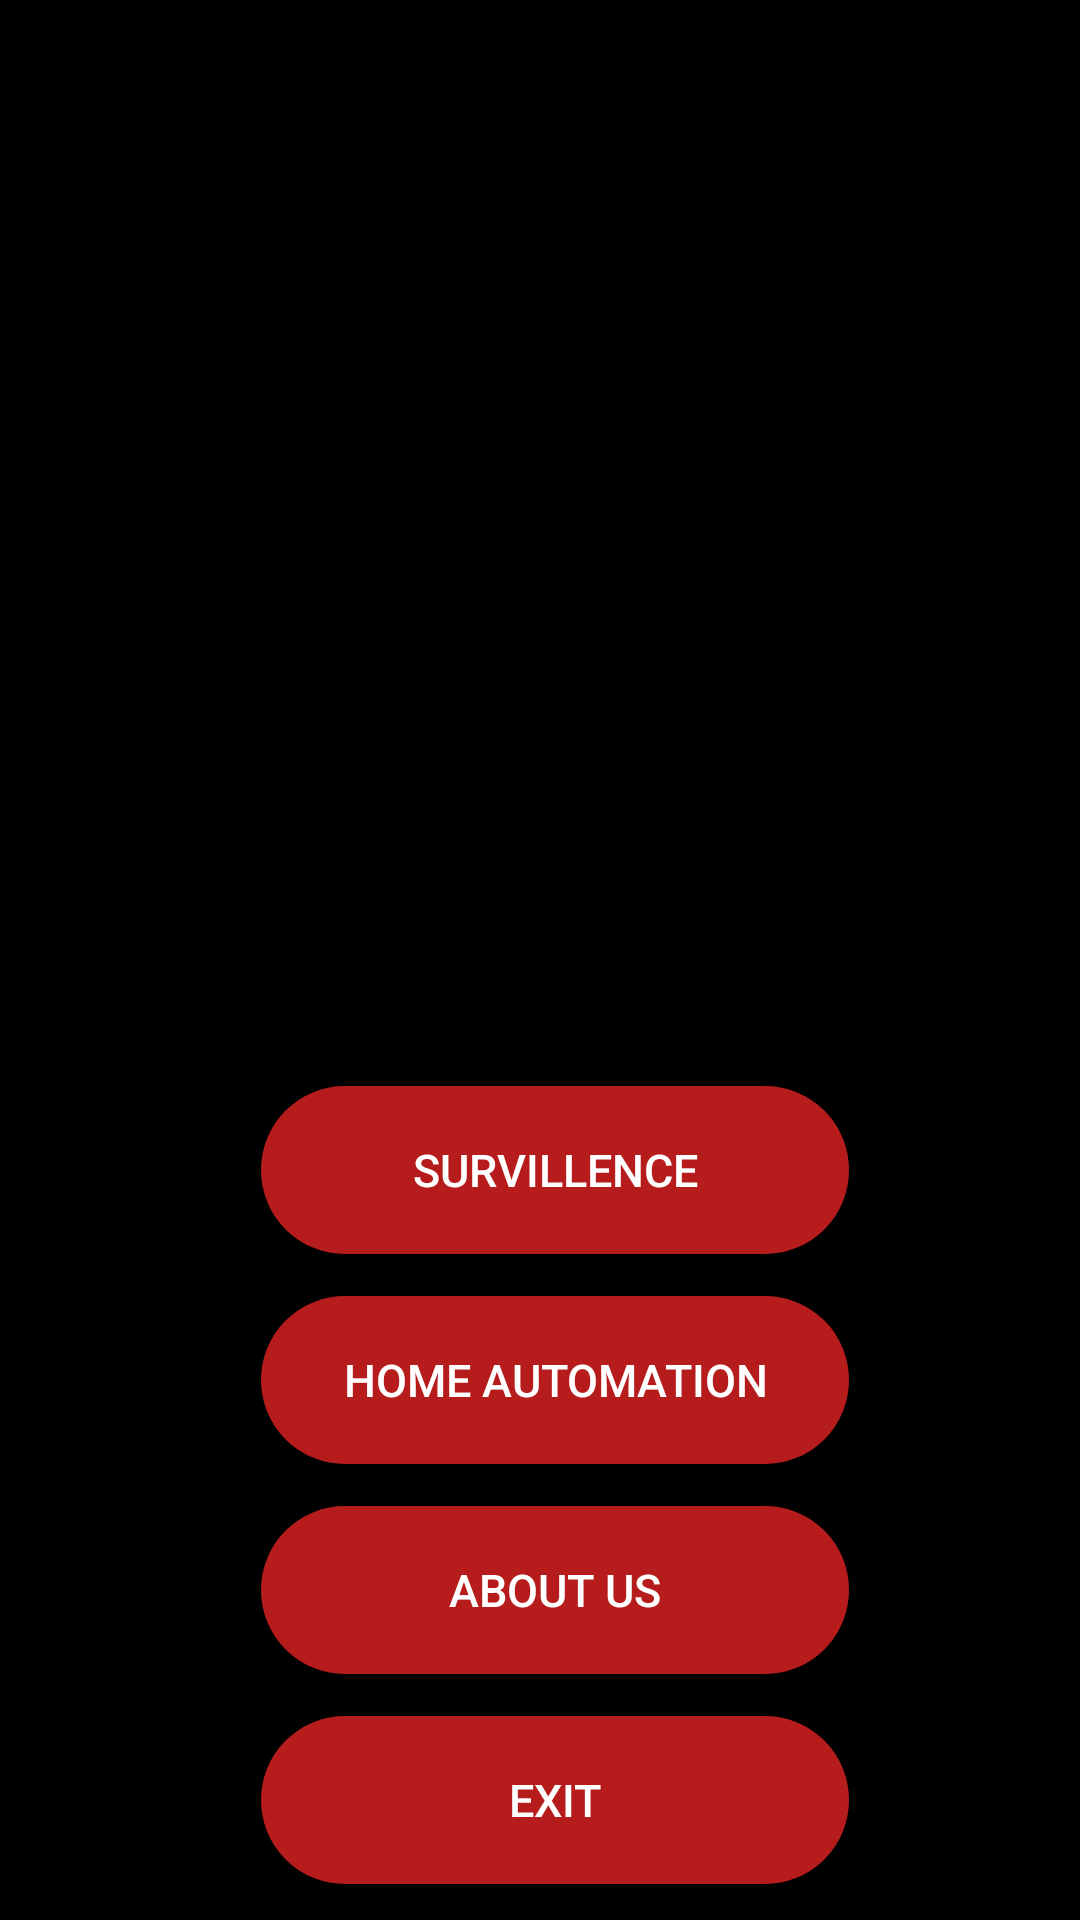

This screen was rendered from an Android layout file. Write that file and the resources it references.
<!-- AndroidManifest.xml: activity theme AppTheme.NoActionBar -->
<!-- res/layout/activity_fullscreen.xml -->
<?xml version="1.0" encoding="utf-8"?>
<FrameLayout xmlns:android="http://schemas.android.com/apk/res/android"
    xmlns:app="http://schemas.android.com/apk/res-auto"
    xmlns:tools="http://schemas.android.com/tools"
    android:layout_width="match_parent"
    android:layout_height="match_parent"
    android:background="@color/black"
    tools:context=".FullscreenActivity">

    

    

    <LinearLayout
        android:layout_width="match_parent"
        android:layout_height="match_parent"
        android:orientation="vertical">

        <ImageView
            android:id="@+id/imageView2"
            android:layout_width="wrap_content"
            android:layout_height="300dp"
            android:layout_marginLeft="15dp"
            app:srcCompat="@drawable/har1" />

        <Button
            android:id="@+id/robot"
            android:layout_width="200dp"
            android:layout_height="60dp"
            android:layout_marginLeft="85dp"
            android:layout_marginTop="60dp"
            android:background="@drawable/button_bg_rounded_corners"
            android:onClick="Survellience"
            android:padding="15dp"
            android:text="SURVILLENCE"
            android:textColor="#ffffff"
            android:textSize="15sp" />

        <Button
            android:id="@+id/home_automation"
            android:layout_width="200dp"
            android:layout_height="60dp"
            android:layout_marginLeft="85dp"
            android:layout_marginTop="10dp"
            android:background="@drawable/button_bg_rounded_corners"
            android:onClick="HomeAutomation"
            android:padding="15dp"
            android:text="HOME AUTOMATION"
            android:textColor="#ffffff"
            android:textSize="15sp" />

        <Button
            android:id="@+id/developers"
            android:layout_width="200dp"
            android:layout_height="60dp"
            android:layout_marginLeft="85dp"
            android:layout_marginTop="10dp"
            android:background="@drawable/button_bg_rounded_corners"
            android:onClick="AboutUs"
            android:padding="15dp"
            android:text="ABOUT US"
            android:textColor="#ffffff"
            android:textSize="15sp" />

        <Button
            android:id="@+id/quit"
            android:layout_width="200dp"
            android:layout_height="60dp"
            android:layout_marginLeft="85dp"
            android:layout_marginTop="10dp"
            android:background="@drawable/button_bg_rounded_corners"
            android:onClick="Exit"
            android:padding="15dp"
            android:text="EXIT"
            android:textColor="#ffffff"
            android:textSize="15sp" />

    </LinearLayout>
</FrameLayout>
<!-- resources referenced by this layout -->
<resources>
  <color name="black">#000000</color>
  <!-- drawable button_bg_rounded_corners (drawable) -->
  <?xml version="1.0" encoding="utf-8"?>
  <selector xmlns:android="http://schemas.android.com/apk/res/android">
      <item>
          <shape android:shape="rectangle">
              <solid android:color="#B71C1C"/>
              <stroke android:color="#000000" android:width="2dp" />
              
              <corners android:radius="30dp" />
          </shape>
      </item>
  </selector>
  <!-- drawable har1: png bitmap (drawable, 121678 bytes) -->
  <style name="AppTheme.NoActionBar" parent="Theme.AppCompat.Light.DarkActionBar">
          <item name="windowActionBar">false</item>
          <item name="windowNoTitle">true</item>
          <item name="android:windowFullscreen">true</item>
          <item name="android:textColorPrimary">@android:color/background_light</item>
      </style>
</resources>
